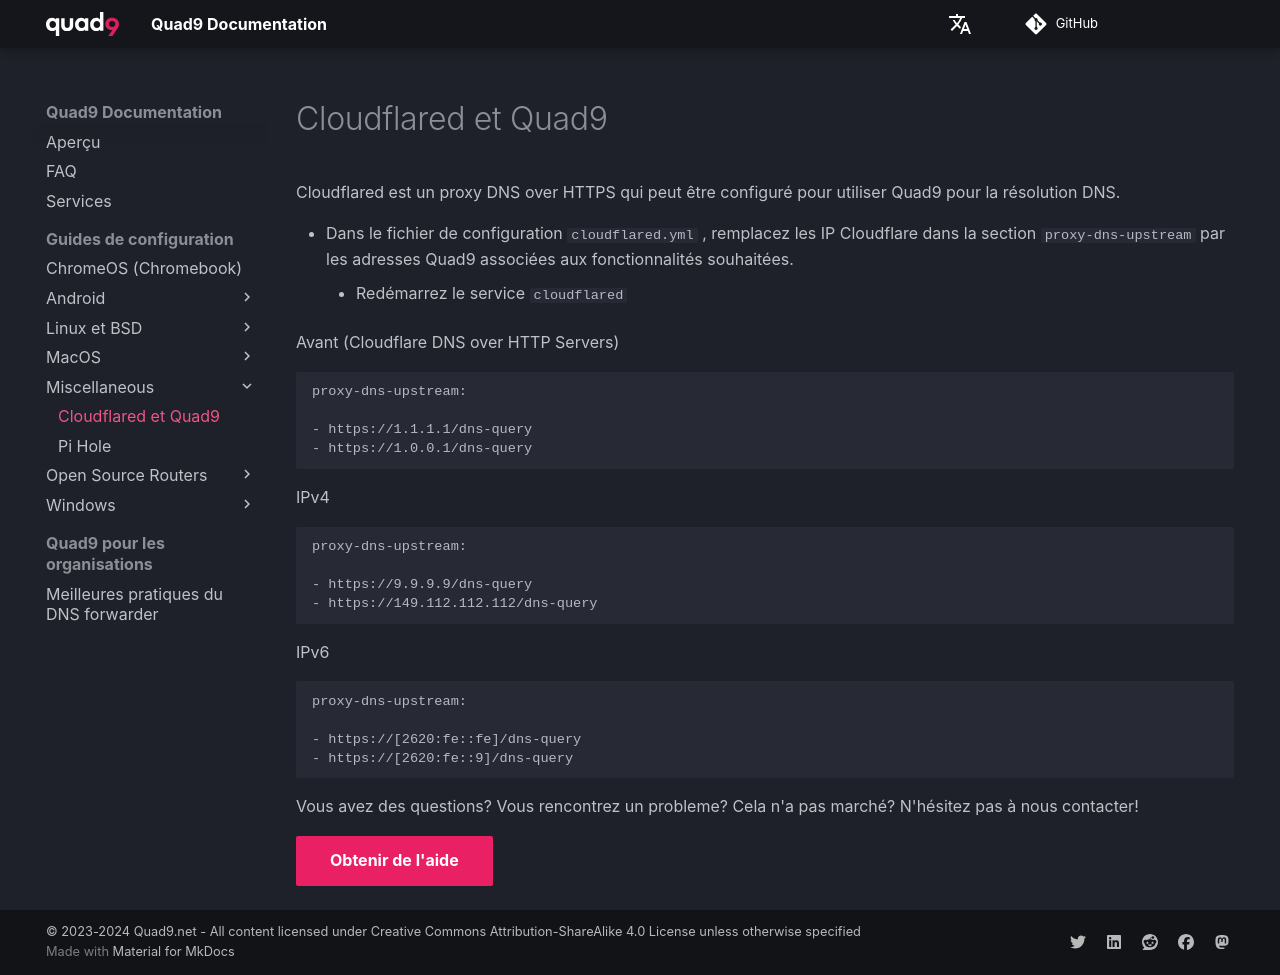

repository: Quad9DNS/documentation · page: fr/Guides_de_configuration/Miscellaneous/Cloudflared_et_Quad9/index.html · generator: mkdocs

Cloudflared est un proxy DNS over HTTPS qui peut être configuré pour utiliser Quad9 pour la résolution DNS.

* Dans le fichier de configuration `cloudflared.yml` , remplacez les IP Cloudflare dans la section `proxy-dns-upstream` par les adresses Quad9 associées aux fonctionnalités souhaitées.
     * Redémarrez le service `cloudflared`

Avant (Cloudflare DNS over HTTP Servers)
```
proxy-dns-upstream:

- https://1.1.1.1/dns-query
- https://1.0.0.1/dns-query
```

IPv4
```
proxy-dns-upstream:

- https://9.9.9.9/dns-query
- https://149.112.112.112/dns-query
```

IPv6
```
proxy-dns-upstream:

- https://[2620:fe::fe]/dns-query
- https://[2620:fe::9]/dns-query
```

Vous avez des questions? Vous rencontrez un probleme? Cela n'a pas marché? N'hésitez pas à nous contacter!

[Obtenir de l'aide](https://quad9.net/fr/support/contact){ .md-button .md-button--primary }
